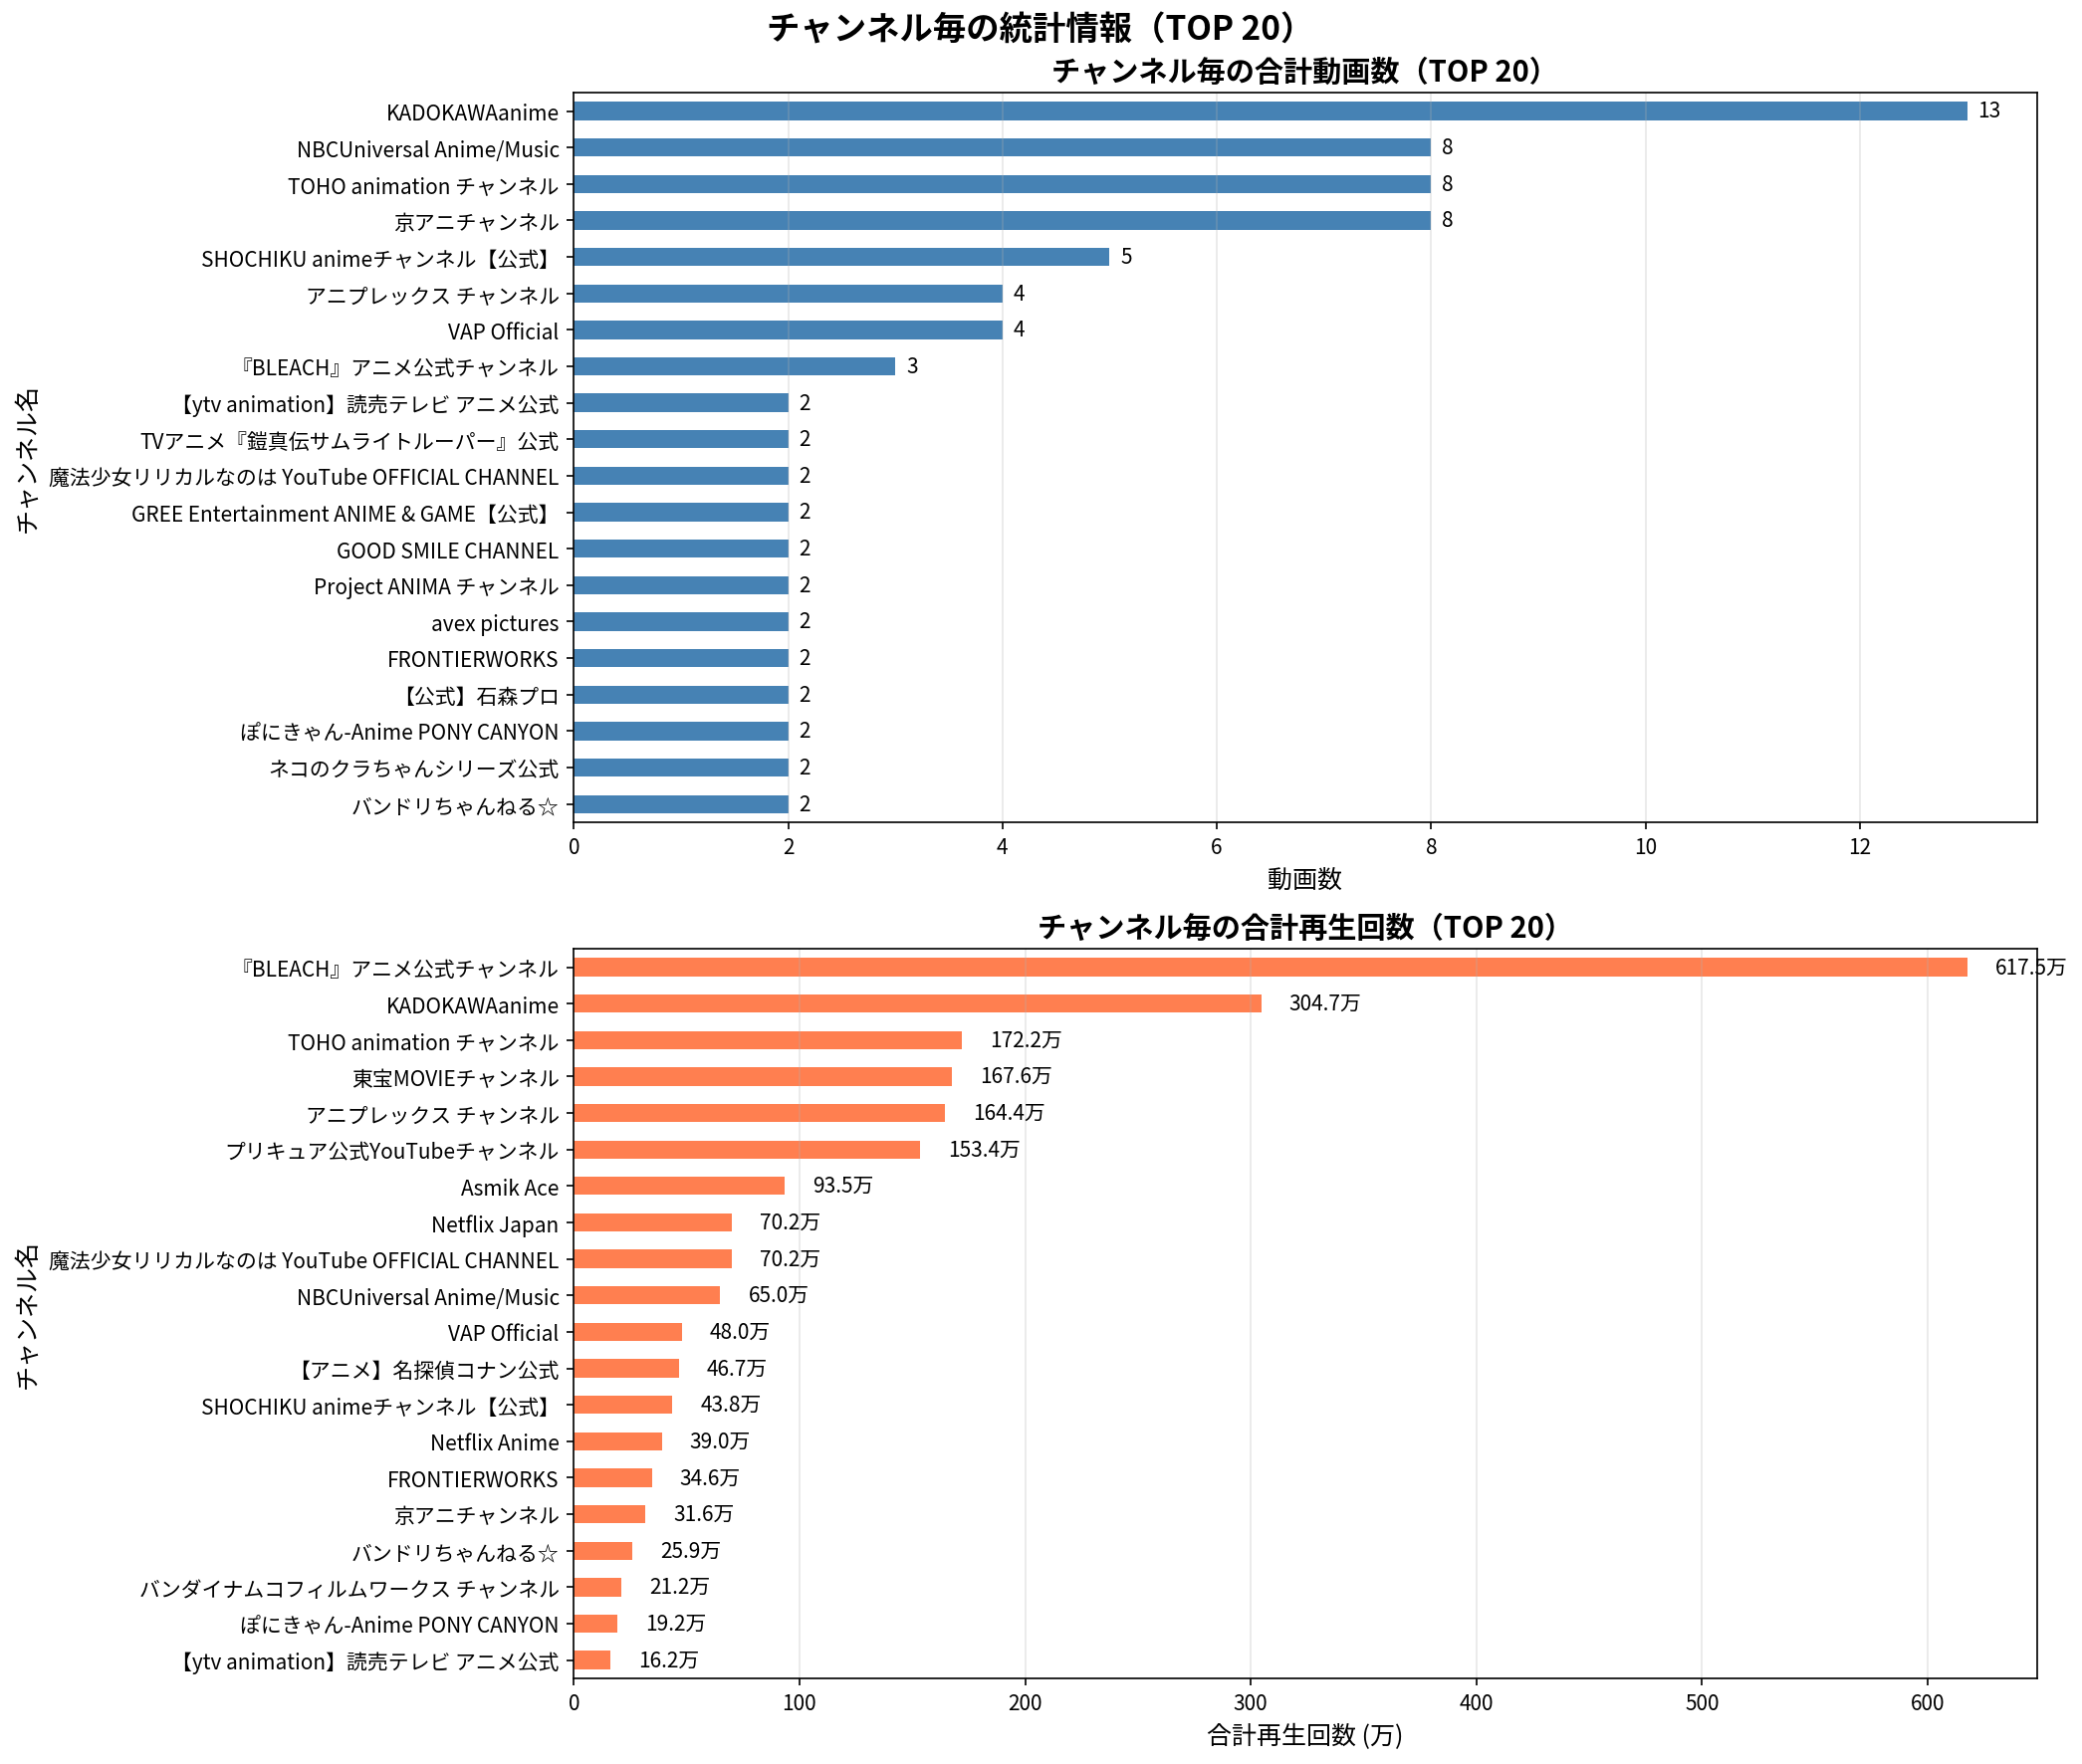

Source data for this figure (header and first rows):
ランク, チャンネル名, 動画数, 合計再生回数, 平均再生回数
1, 『BLEACH』アニメ公式チャンネル, 3, 6174749, 2058250
2, KADOKAWAanime, 13, 3047264, 234405
3, TOHO animation チャンネル, 8, 1721690, 215211
4, 東宝MOVIEチャンネル, 1, 1675930, 1675930
5, アニプレックス チャンネル, 4, 1644343, 411086
6, プリキュア公式YouTubeチャンネル, 1, 1533972, 1533972
7, Asmik Ace, 2, 934659, 467330
8, Netflix Japan, 1, 701644, 701644
9, 魔法少女リリカルなのは YouTube OFFICIAL CHANNEL, 2, 701629, 350814
10, NBCUniversal Anime/Music, 8, 649583, 81198
11, VAP Official, 4, 479606, 119902
12, 【アニメ】名探偵コナン公式, 1, 466801, 466801
13, SHOCHIKU animeチャンネル【公式】, 5, 437789, 87558
14, Netflix Anime, 1, 390354, 390354
15, FRONTIERWORKS, 2, 345878, 172939
16, 京アニチャンネル, 8, 316035, 39504
17, バンドリちゃんねる☆, 2, 259162, 129581
18, バンダイナムコフィルムワークス チャンネル, 1, 211754, 211754
19, ぽにきゃん-Anime PONY CANYON, 2, 191694, 95847
20, 【ytv animation】読売テレビ アニメ公式, 2, 161723, 80862
21, GOOD SMILE CHANNEL, 2, 150185, 75092
22, avex pictures, 2, 126378, 63189
23, 【公式】石森プロ, 2, 120640, 60320
24, GREE Entertainment ANIME & GAME【公式】, 2, 82915, 41458
25, MBS animation 公式チャンネル, 1, 69806, 69806
26, 【フジテレビ】アニメ公式チャンネル, 1, 57396, 57396
27, 【公式】アース・スター エンターテイメント, 2, 53171, 26586
28, ベイチューブ | BEYBLADE Channel, 1, 51237, 51237
29, 宝島社公式, 1, 26941, 26941
30, Project ANIMA チャンネル, 2, 23371, 11686
31, アニメ『神の雫』official YouTube channel, 1, 14674, 14674
32, TVアニメ『鎧真伝サムライトルーパー』公式, 2, 13672, 6836
33, ネコのクラちゃんシリーズ公式, 2, 673, 336.5
